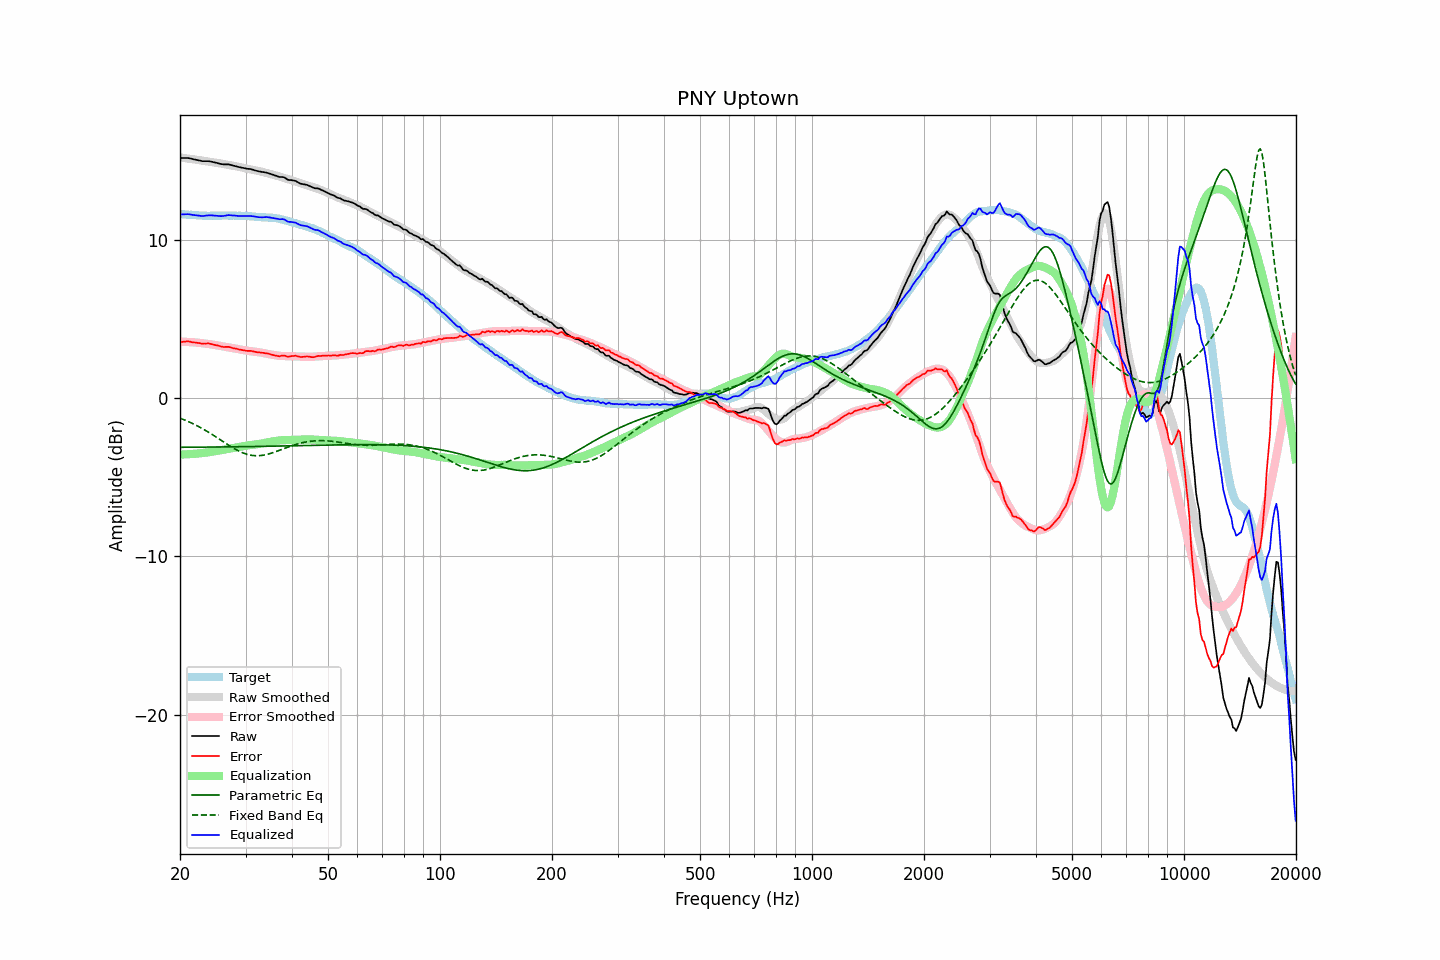

Source data for this figure (header and first rows):
frequency, raw, error, smoothed, error_smoothed, equalization, parametric_eq, fixed_band_eq, equalized_raw, equalized_smoothed, target
20.00, 15.16, 3.54, 15.19, 3.56, -3.56, -3.11, -1.27, 11.60, 11.63, 11.63
20.20, 15.16, 3.55, 15.18, 3.56, -3.56, -3.10, -1.30, 11.60, 11.62, 11.61
20.40, 15.16, 3.56, 15.17, 3.56, -3.56, -3.10, -1.34, 11.60, 11.61, 11.60
20.61, 15.16, 3.56, 15.15, 3.55, -3.55, -3.10, -1.39, 11.61, 11.60, 11.60
20.81, 15.16, 3.58, 15.14, 3.55, -3.55, -3.10, -1.43, 11.61, 11.59, 11.58
21.02, 15.16, 3.58, 15.13, 3.54, -3.54, -3.10, -1.47, 11.62, 11.58, 11.58
21.23, 15.14, 3.57, 15.11, 3.54, -3.54, -3.10, -1.52, 11.60, 11.57, 11.57
21.44, 15.12, 3.54, 15.10, 3.53, -3.53, -3.10, -1.56, 11.59, 11.57, 11.58
21.66, 15.09, 3.52, 15.08, 3.53, -3.53, -3.10, -1.61, 11.57, 11.56, 11.57
21.87, 15.07, 3.51, 15.07, 3.52, -3.52, -3.10, -1.66, 11.55, 11.55, 11.56
22.09, 15.05, 3.50, 15.06, 3.51, -3.51, -3.10, -1.71, 11.54, 11.55, 11.55
22.31, 15.03, 3.49, 15.04, 3.50, -3.50, -3.10, -1.77, 11.53, 11.54, 11.55
22.54, 15.01, 3.48, 15.02, 3.49, -3.49, -3.10, -1.82, 11.52, 11.54, 11.53
22.76, 14.98, 3.45, 15.01, 3.48, -3.48, -3.10, -1.87, 11.50, 11.53, 11.53
22.99, 14.96, 3.44, 14.99, 3.47, -3.47, -3.10, -1.93, 11.49, 11.53, 11.52
23.22, 14.96, 3.45, 14.98, 3.45, -3.45, -3.10, -1.99, 11.51, 11.52, 11.51
23.45, 14.96, 3.44, 14.96, 3.44, -3.44, -3.09, -2.05, 11.52, 11.52, 11.52
23.69, 14.96, 3.45, 14.95, 3.43, -3.43, -3.09, -2.11, 11.53, 11.52, 11.51
23.92, 14.96, 3.45, 14.93, 3.41, -3.41, -3.09, -2.17, 11.55, 11.51, 11.51
24.16, 14.94, 3.43, 14.91, 3.40, -3.40, -3.09, -2.23, 11.54, 11.51, 11.52
24.40, 14.92, 3.40, 14.90, 3.38, -3.38, -3.09, -2.30, 11.54, 11.52, 11.52
24.65, 14.89, 3.37, 14.88, 3.37, -3.37, -3.09, -2.36, 11.53, 11.52, 11.52
24.89, 14.87, 3.35, 14.87, 3.35, -3.35, -3.09, -2.43, 11.52, 11.52, 11.52
25.14, 14.85, 3.33, 14.85, 3.33, -3.33, -3.09, -2.49, 11.52, 11.52, 11.52
25.39, 14.82, 3.30, 14.84, 3.32, -3.32, -3.09, -2.56, 11.50, 11.52, 11.52
25.65, 14.79, 3.28, 14.82, 3.30, -3.30, -3.09, -2.63, 11.49, 11.52, 11.52
25.91, 14.77, 3.25, 14.80, 3.28, -3.28, -3.08, -2.69, 11.49, 11.52, 11.52
26.16, 14.76, 3.23, 14.78, 3.26, -3.26, -3.08, -2.76, 11.50, 11.52, 11.53
26.43, 14.76, 3.23, 14.77, 3.24, -3.24, -3.08, -2.83, 11.52, 11.52, 11.53
26.69, 14.76, 3.23, 14.75, 3.22, -3.22, -3.08, -2.89, 11.54, 11.52, 11.53
26.96, 14.76, 3.24, 14.73, 3.21, -3.21, -3.08, -2.96, 11.55, 11.52, 11.52
27.23, 14.74, 3.22, 14.71, 3.19, -3.19, -3.08, -3.02, 11.55, 11.52, 11.52
27.50, 14.71, 3.19, 14.69, 3.17, -3.17, -3.08, -3.08, 11.54, 11.52, 11.52
27.77, 14.68, 3.15, 14.67, 3.15, -3.15, -3.08, -3.15, 11.53, 11.52, 11.53
28.05, 14.66, 3.14, 14.66, 3.13, -3.13, -3.07, -3.20, 11.53, 11.52, 11.52
28.33, 14.63, 3.12, 14.64, 3.12, -3.12, -3.07, -3.26, 11.51, 11.52, 11.51
28.62, 14.60, 3.09, 14.62, 3.10, -3.10, -3.07, -3.31, 11.50, 11.52, 11.51
28.90, 14.58, 3.06, 14.60, 3.08, -3.08, -3.07, -3.36, 11.50, 11.52, 11.52
29.19, 14.56, 3.05, 14.57, 3.06, -3.06, -3.07, -3.41, 11.50, 11.51, 11.51
29.48, 14.54, 3.03, 14.55, 3.04, -3.04, -3.07, -3.45, 11.50, 11.51, 11.51
29.78, 14.52, 3.01, 14.53, 3.02, -3.02, -3.07, -3.49, 11.50, 11.50, 11.51
30.08, 14.50, 2.99, 14.50, 3.00, -3.00, -3.06, -3.53, 11.50, 11.50, 11.51
30.38, 14.48, 2.98, 14.48, 2.99, -2.99, -3.06, -3.56, 11.49, 11.49, 11.50
30.68, 14.47, 2.99, 14.46, 2.97, -2.97, -3.06, -3.58, 11.50, 11.49, 11.49
30.99, 14.46, 2.98, 14.44, 2.96, -2.96, -3.06, -3.60, 11.50, 11.48, 11.48
31.30, 14.43, 2.96, 14.42, 2.95, -2.95, -3.06, -3.62, 11.48, 11.47, 11.47
31.61, 14.40, 2.94, 14.40, 2.94, -2.94, -3.06, -3.63, 11.46, 11.46, 11.46
31.93, 14.37, 2.92, 14.38, 2.92, -2.92, -3.05, -3.64, 11.45, 11.45, 11.45
32.24, 14.34, 2.90, 14.36, 2.91, -2.91, -3.05, -3.64, 11.43, 11.45, 11.44
32.57, 14.32, 2.89, 14.34, 2.90, -2.90, -3.05, -3.64, 11.42, 11.44, 11.43
32.89, 14.30, 2.88, 14.31, 2.88, -2.88, -3.05, -3.63, 11.42, 11.43, 11.42
33.22, 14.28, 2.86, 14.29, 2.86, -2.86, -3.05, -3.62, 11.42, 11.43, 11.42
33.55, 14.27, 2.86, 14.26, 2.84, -2.84, -3.05, -3.60, 11.43, 11.42, 11.41
33.89, 14.25, 2.83, 14.24, 2.82, -2.82, -3.04, -3.58, 11.43, 11.41, 11.42
34.23, 14.23, 2.83, 14.21, 2.80, -2.80, -3.04, -3.56, 11.43, 11.41, 11.40
34.57, 14.20, 2.80, 14.18, 2.78, -2.78, -3.04, -3.53, 11.42, 11.40, 11.40
34.92, 14.17, 2.78, 14.16, 2.77, -2.77, -3.04, -3.50, 11.41, 11.39, 11.39
35.27, 14.13, 2.74, 14.13, 2.75, -2.75, -3.04, -3.47, 11.38, 11.39, 11.39
35.62, 14.10, 2.72, 14.11, 2.73, -2.73, -3.03, -3.44, 11.37, 11.37, 11.38
35.97, 14.06, 2.69, 14.08, 2.71, -2.71, -3.03, -3.40, 11.35, 11.36, 11.37
... 635 more rows
